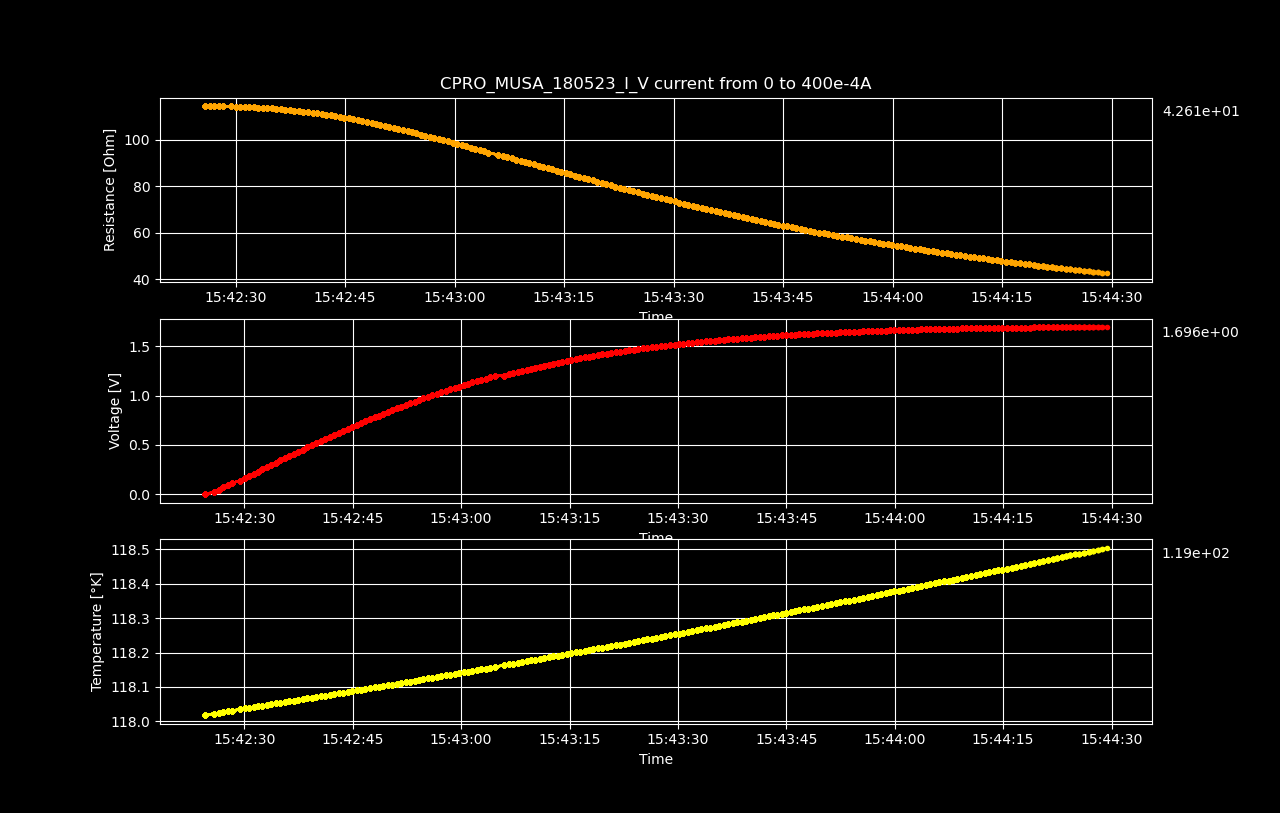

Source data for this figure (header and first rows):
Datetime, Temperature [K], Voltage [V], Resistance [𝛀], Current Source [A], Electric Field [V/cm], Restivity [𝛀 cm], Current Density [A/cm2]
2023-05-18 15:42:24.571248, 118, 6.06483768e-06, inf, 0.0, 9.476308875e-05, inf, 0.0
2023-05-18 15:42:25.826940, 118, 0.02302, 114.5, 0.000201, 0.3598, 195.1, 0.001844
2023-05-18 15:42:26.452149, 118, 0.04603, 114.5, 0.000402, 0.7192, 195, 0.003688
2023-05-18 15:42:27.079046, 118, 0.06903, 114.5, 0.000603, 1.079, 195, 0.005532
2023-05-18 15:42:27.688768, 118, 0.092, 114.4, 0.000804, 1.437, 194.9, 0.007376
2023-05-18 15:42:28.298313, 118, 0.115, 114.4, 0.001005, 1.796, 194.8, 0.00922
2023-05-18 15:42:29.441824, 118, 0.1379, 114.3, 0.001206, 2.154, 194.7, 0.01106
2023-05-18 15:42:30.069538, 118, 0.1607, 114.2, 0.001407, 2.512, 194.6, 0.01291
2023-05-18 15:42:30.672149, 118, 0.1836, 114.2, 0.001608, 2.869, 194.5, 0.01475
2023-05-18 15:42:31.283561, 118, 0.2065, 114.1, 0.001809, 3.226, 194.4, 0.0166
2023-05-18 15:42:31.892092, 118, 0.2292, 114, 0.00201, 3.582, 194.2, 0.01844
2023-05-18 15:42:32.504088, 118, 0.2519, 113.9, 0.002211, 3.936, 194.1, 0.02028
2023-05-18 15:42:33.128165, 118, 0.2746, 113.8, 0.002412, 4.29, 193.9, 0.02213
2023-05-18 15:42:33.741936, 118, 0.2971, 113.7, 0.002613, 4.643, 193.7, 0.02397
2023-05-18 15:42:34.348968, 118.1, 0.3197, 113.6, 0.002814, 4.995, 193.5, 0.02582
2023-05-18 15:42:34.953451, 118.1, 0.3421, 113.5, 0.003015, 5.345, 193.2, 0.02766
2023-05-18 15:42:35.580334, 118.1, 0.3644, 113.3, 0.003216, 5.694, 193, 0.02951
2023-05-18 15:42:36.188773, 118.1, 0.3866, 113.1, 0.003417, 6.041, 192.7, 0.03135
2023-05-18 15:42:36.824187, 118.1, 0.4087, 113, 0.003618, 6.387, 192.4, 0.03319
2023-05-18 15:42:37.444334, 118.1, 0.4307, 112.8, 0.003819, 6.73, 192.1, 0.03504
2023-05-18 15:42:38.053052, 118.1, 0.4526, 112.6, 0.00402, 7.071, 191.7, 0.03688
2023-05-18 15:42:38.672565, 118.1, 0.4743, 112.4, 0.004221, 7.411, 191.4, 0.03873
2023-05-18 15:42:39.302608, 118.1, 0.4959, 112.1, 0.004422, 7.748, 191, 0.04057
2023-05-18 15:42:39.920305, 118.1, 0.5173, 111.9, 0.004623, 8.083, 190.6, 0.04241
2023-05-18 15:42:40.551046, 118.1, 0.5386, 111.7, 0.004824, 8.416, 190.2, 0.04426
2023-05-18 15:42:41.169377, 118.1, 0.5597, 111.4, 0.005025, 8.745, 189.7, 0.0461
2023-05-18 15:42:41.794347, 118.1, 0.5806, 111.1, 0.005226, 9.073, 189.2, 0.04795
2023-05-18 15:42:42.423623, 118.1, 0.6014, 110.8, 0.005427, 9.397, 188.7, 0.04979
2023-05-18 15:42:43.034808, 118.1, 0.622, 110.5, 0.005628, 9.718, 188.2, 0.05163
2023-05-18 15:42:43.656156, 118.1, 0.6424, 110.2, 0.005829, 10.04, 187.7, 0.05348
2023-05-18 15:42:44.281693, 118.1, 0.6626, 109.9, 0.00603, 10.35, 187.1, 0.05532
2023-05-18 15:42:44.905336, 118.1, 0.6825, 109.5, 0.006231, 10.66, 186.6, 0.05717
2023-05-18 15:42:45.543582, 118.1, 0.7024, 109.2, 0.006432, 10.97, 186, 0.05901
2023-05-18 15:42:46.153559, 118.1, 0.7218, 108.8, 0.006633, 11.28, 185.3, 0.06085
2023-05-18 15:42:46.760128, 118.1, 0.7412, 108.5, 0.006834, 11.58, 184.7, 0.0627
2023-05-18 15:42:47.382833, 118.1, 0.7603, 108.1, 0.007035, 11.88, 184.1, 0.06454
2023-05-18 15:42:48.018495, 118.1, 0.7791, 107.7, 0.007236, 12.17, 183.4, 0.06639
2023-05-18 15:42:48.631690, 118.1, 0.7977, 107.3, 0.007437, 12.46, 182.7, 0.06823
2023-05-18 15:42:49.233189, 118.1, 0.8161, 106.9, 0.007638, 12.75, 182, 0.07008
2023-05-18 15:42:49.838546, 118.1, 0.8343, 106.4, 0.007839, 13.04, 181.3, 0.07192
2023-05-18 15:42:50.460392, 118.1, 0.8524, 106, 0.00804, 13.32, 180.6, 0.07376
2023-05-18 15:42:51.072749, 118.1, 0.8701, 105.6, 0.008241, 13.6, 179.8, 0.07561
2023-05-18 15:42:51.692038, 118.1, 0.8875, 105.1, 0.008442, 13.87, 179, 0.07745
2023-05-18 15:42:52.305778, 118.1, 0.9047, 104.7, 0.008643, 14.14, 178.3, 0.0793
2023-05-18 15:42:52.932087, 118.1, 0.9217, 104.2, 0.008844, 14.4, 177.5, 0.08114
2023-05-18 15:42:53.555976, 118.1, 0.9382, 103.7, 0.009045, 14.66, 176.7, 0.08298
2023-05-18 15:42:54.154767, 118.1, 0.9547, 103.3, 0.009246, 14.92, 175.9, 0.08483
2023-05-18 15:42:54.769757, 118.1, 0.971, 102.8, 0.009447, 15.17, 175, 0.08667
2023-05-18 15:42:55.409277, 118.1, 0.9867, 102.3, 0.009648, 15.42, 174.2, 0.08852
2023-05-18 15:42:56.017876, 118.1, 1.003, 101.8, 0.009849, 15.66, 173.4, 0.09036
2023-05-18 15:42:56.646763, 118.1, 1.018, 101.3, 0.01005, 15.91, 172.5, 0.0922
2023-05-18 15:42:57.251349, 118.1, 1.033, 100.8, 0.01025, 16.14, 171.7, 0.09405
2023-05-18 15:42:57.872096, 118.1, 1.048, 100.3, 0.01045, 16.38, 170.8, 0.09589
2023-05-18 15:42:58.481087, 118.1, 1.063, 99.79, 0.01065, 16.61, 170, 0.09774
2023-05-18 15:42:59.101470, 118.1, 1.078, 99.27, 0.01085, 16.84, 169.1, 0.09958
2023-05-18 15:42:59.726087, 118.1, 1.092, 98.74, 0.01106, 17.06, 168.2, 0.1014
2023-05-18 15:43:00.339320, 118.1, 1.105, 98.2, 0.01126, 17.27, 167.3, 0.1033
2023-05-18 15:43:00.957250, 118.1, 1.119, 97.67, 0.01146, 17.49, 166.4, 0.1051
2023-05-18 15:43:01.573597, 118.1, 1.133, 97.17, 0.01166, 17.7, 165.5, 0.107
2023-05-18 15:43:02.194898, 118.1, 1.146, 96.64, 0.01186, 17.91, 164.6, 0.1088
... 140 more rows
